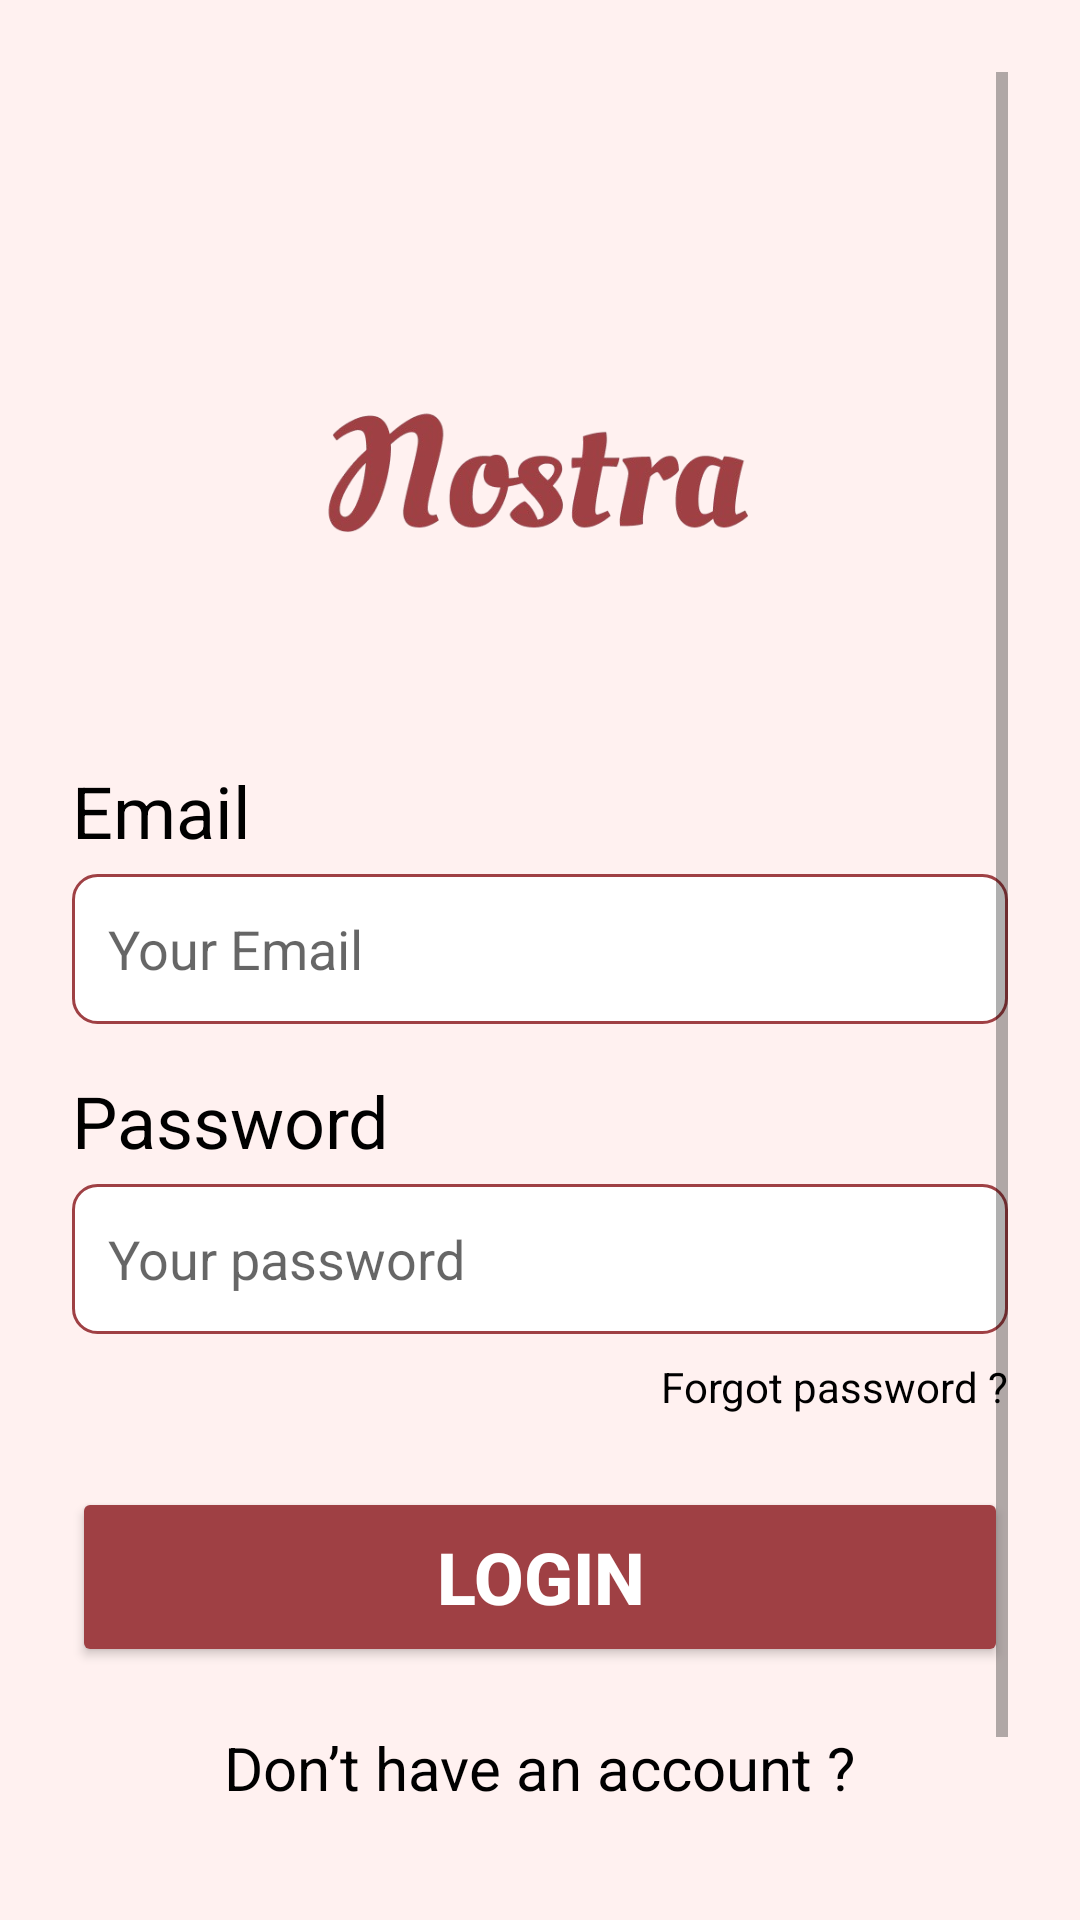

Android layout source for this screen:
<!-- AndroidManifest.xml: application theme Theme.COS211Assignment -->
<!-- res/layout/login.xml -->
<?xml version="1.0" encoding="utf-8"?>
<ScrollView xmlns:android="http://schemas.android.com/apk/res/android"
    android:layout_width="match_parent"
    android:layout_height="match_parent"
    android:background="@color/itemBackground"
    android:padding="24dp">

    <LinearLayout
        android:layout_width="match_parent"
        android:layout_height="wrap_content"
        android:orientation="vertical"
        android:gravity="center_horizontal">


        <ImageView
            android:id="@+id/ivLogo"
            android:layout_width="200dp"
            android:layout_height="150dp"
            android:src="@drawable/logo"
            android:scaleType="centerInside"
            android:layout_marginTop="60dp"
            android:layout_marginBottom="20dp"
            android:contentDescription="App Logo" />

        
        <TextView
            android:layout_width="match_parent"
            android:layout_height="wrap_content"
            android:layout_marginBottom="5dp"
            android:text="Email"
            android:textColor="#000000"
            android:textSize="24sp" />

        <EditText
            android:id="@+id/etEmail"
            android:layout_width="match_parent"
            android:layout_height="50dp"
            android:hint="Your Email"
            android:background="@drawable/edit_text_border"
            android:padding="12dp"
            android:layout_marginBottom="16dp"
            android:inputType="textEmailAddress" />

        

        <TextView
            android:layout_width="match_parent"
            android:layout_height="wrap_content"
            android:layout_marginBottom="5dp"
            android:text="Password"
            android:textColor="#000000"
            android:textSize="24sp" />

        <RelativeLayout
            android:layout_width="match_parent"
            android:layout_height="50dp"
            android:layout_marginBottom="8dp">

            <EditText
                android:id="@+id/etPassword"
                android:layout_width="match_parent"
                android:layout_height="match_parent"
                android:hint="Your password"
                android:background="@drawable/edit_text_border"
                android:paddingEnd="48dp"
                android:padding="12dp"
                android:inputType="textPassword" />

        </RelativeLayout>

        
        <TextView
            android:id="@+id/tvForgotPassword"
            android:layout_width="wrap_content"
            android:layout_height="wrap_content"
            android:text="Forgot password ?"
            android:textColor="#000000"
            android:layout_gravity="end"
            android:textSize="14sp"
            android:layout_marginBottom="24dp" />

        
        <Button
            android:id="@+id/btnLogin"
            android:layout_width="match_parent"
            android:layout_height="60dp"
            android:text="Login"
            android:textSize="24dp"
            android:textColor="#FFFFFF"
            android:backgroundTint="@color/borderColor"
            android:textStyle="bold"
            android:layout_marginBottom="20dp" />

        
        <TextView
            android:layout_width="wrap_content"
            android:layout_height="wrap_content"
            android:text="Don’t have an account ?"
            android:textSize="20sp"
            android:textColor="#000000"
            android:layout_marginBottom="10dp" />

        <Button
            android:id="@+id/btnRegister"
            android:layout_width="match_parent"
            android:layout_height="60dp"
            android:layout_marginTop="10dp"
            android:text="Register"
            android:textSize="24dp"
            android:textStyle="bold"
            android:backgroundTint="@color/menuBackground"
            android:textColor="#000000" />
    </LinearLayout>
</ScrollView>
<!-- resources referenced by this layout -->
<resources>
  <color name="borderColor">#9F4044</color>
  <color name="itemBackground">#FFF1F0</color>
  <color name="menuBackground">#FDB3B4</color>
  <!-- drawable edit_text_border (drawable) -->
  <shape xmlns:android="http://schemas.android.com/apk/res/android"
      android:shape="rectangle">
      <solid android:color="#FFFFFF" />
      <stroke android:width="1dp" android:color="@color/borderColor" />
      <corners android:radius="8dp" />
  </shape>
  <!-- drawable logo: png bitmap (drawable, 58979 bytes) -->
  <style name="Theme.COS211Assignment" parent="Theme.AppCompat.Light.NoActionBar" />
</resources>
